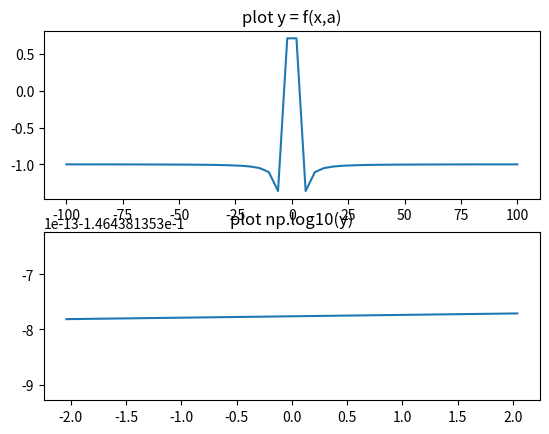

The matplotlib source for this figure:
#!/usr/bin/env python3
# -*- coding: utf-8 -*-
"""
Created on Sun May  3 13:25:39 2020

@author: marcusnotohansen
"""

import matplotlib.pyplot as plt
import numpy as np



f=lambda x,k:1/(k/(x**2)-1)
x=np.linspace(-100,100)
k=10
y=f(x,k)
y2=np.log10(y)


fig,ax=plt.subplots(2,1)

ax[0].set_title("plot y = f(x,a)")
ax[0].plot(x,y) # .. "plot f"

ax[1].set_title("plot np.log10(y)")
ax[1].plot(x,y2) # .. "plot logarithm of f"

plt.show()